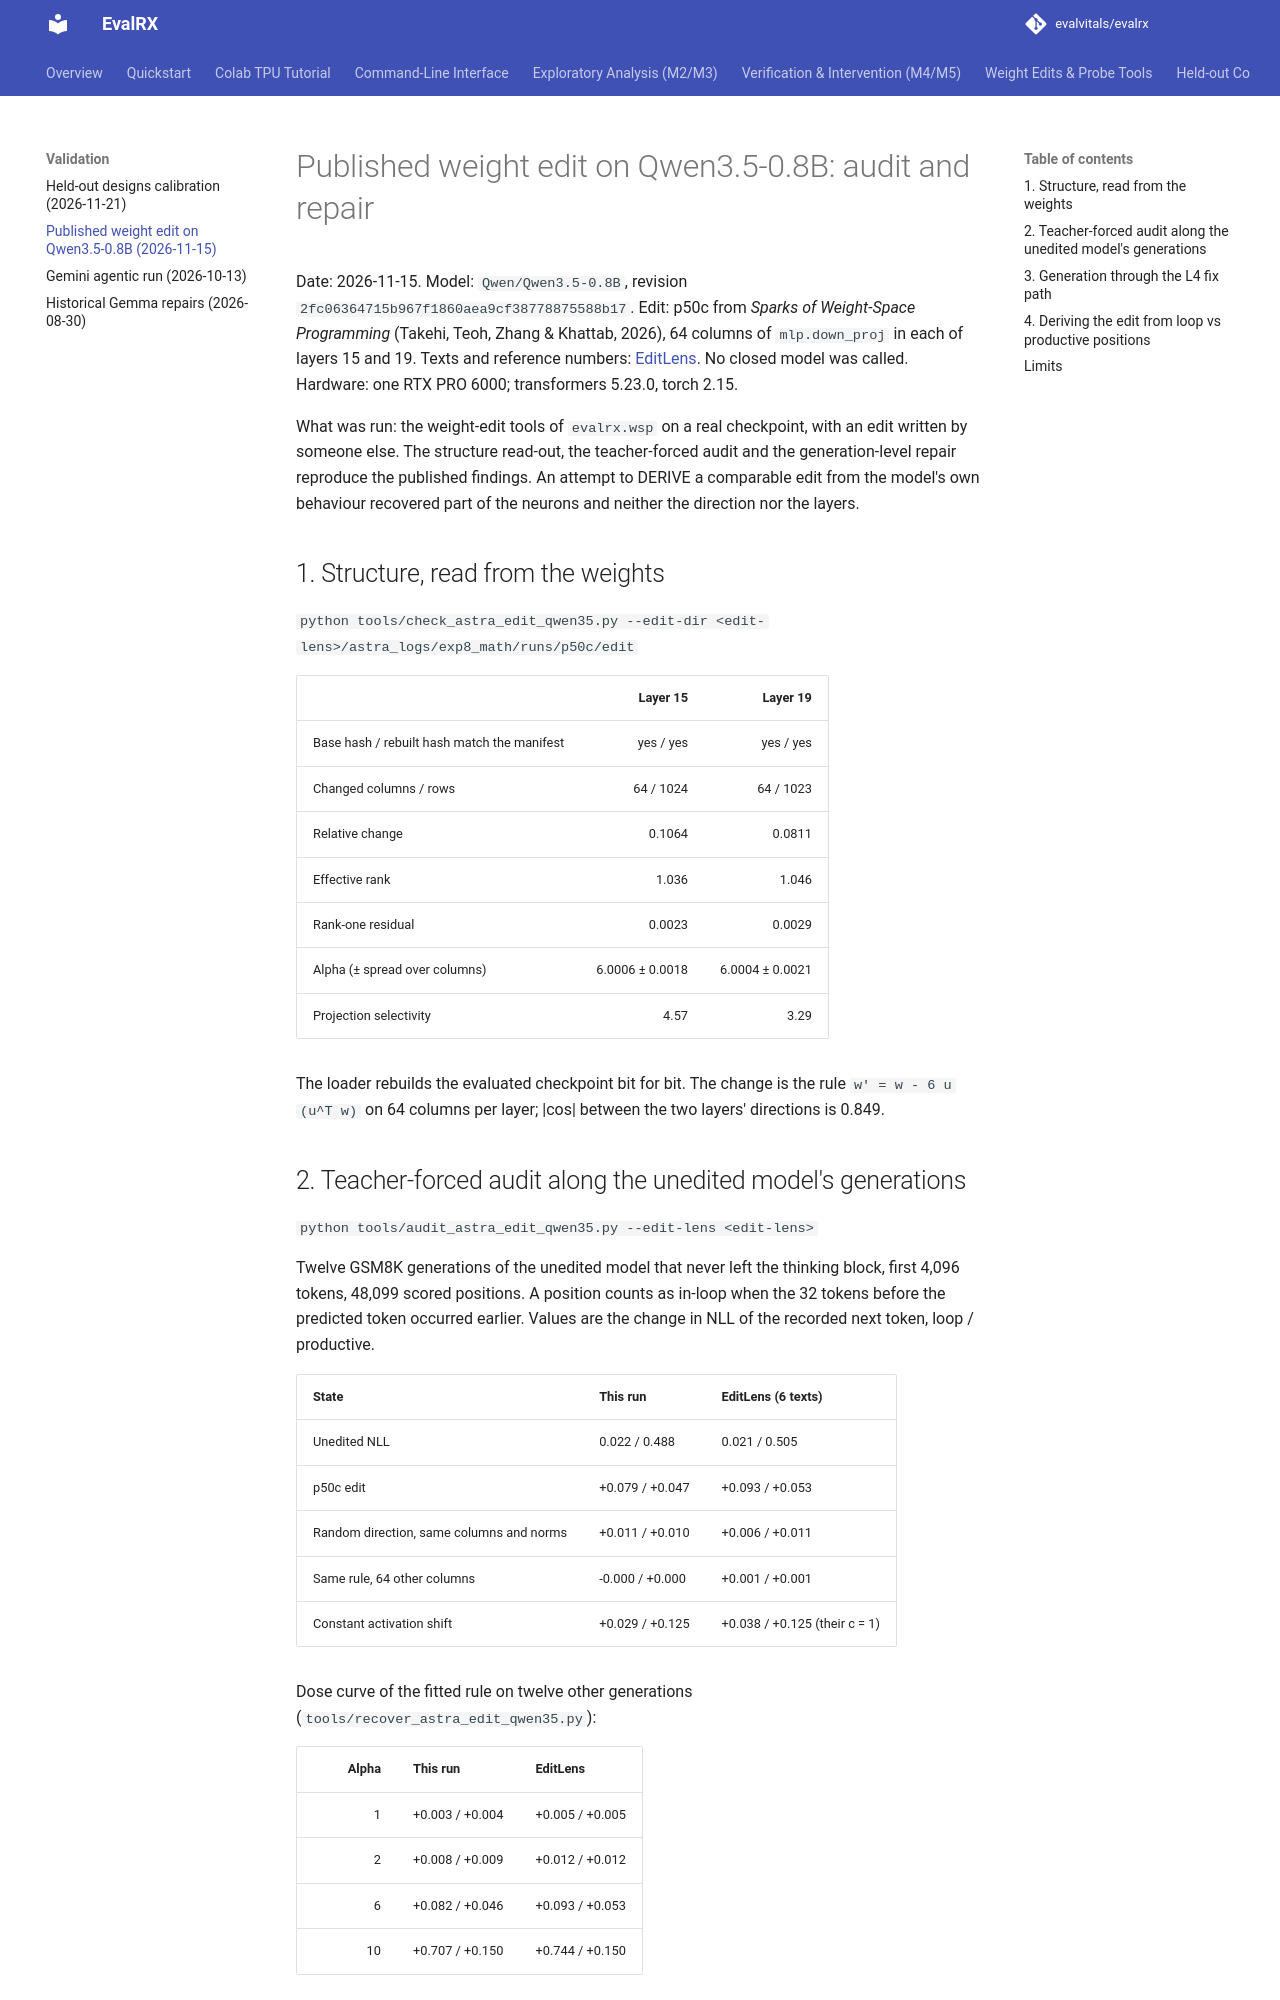

repository: evalvitals/evalrx · page: validation/astra_p50c_20261115/index.html · generator: mkdocs

# Published weight edit on Qwen3.5-0.8B: audit and repair

Date: 2026-11-15. Model: `Qwen/Qwen3.5-0.8B`, revision
`2fc06364715b967f1860aea9cf38778875588b17`. Edit: p50c from *Sparks of
Weight-Space Programming* (Takehi, Teoh, Zhang & Khattab, 2026), 64 columns of
`mlp.down_proj` in each of layers 15 and 19. Texts and reference numbers:
[EditLens](https://github.com/assassin808/edit-lens). No closed model was
called. Hardware: one RTX PRO 6000; transformers 5.23.0, torch 2.15.

What was run: the weight-edit tools of `evalrx.wsp` on a real checkpoint, with
an edit written by someone else. The structure read-out, the teacher-forced
audit and the generation-level repair reproduce the published findings. An
attempt to DERIVE a comparable edit from the model's own behaviour recovered
part of the neurons and neither the direction nor the layers.

## 1. Structure, read from the weights

`python tools/check_astra_edit_qwen35.py --edit-dir <edit-lens>/astra_logs/exp8_math/runs/p50c/edit`

| | Layer 15 | Layer 19 |
|---|---:|---:|
| Base hash / rebuilt hash match the manifest | yes / yes | yes / yes |
| Changed columns / rows | 64 / 1024 | 64 / 1023 |
| Relative change | 0.1064 | 0.0811 |
| Effective rank | 1.036 | 1.046 |
| Rank-one residual | 0.0023 | 0.0029 |
| Alpha (± spread over columns) | 6.0006 ± 0.0018 | 6.0004 ± 0.0021 |
| Projection selectivity | 4.57 | 3.29 |

The loader rebuilds the evaluated checkpoint bit for bit. The change is the
rule `w' = w - 6 u (u^T w)` on 64 columns per layer; \|cos\| between the two
layers' directions is 0.849.
